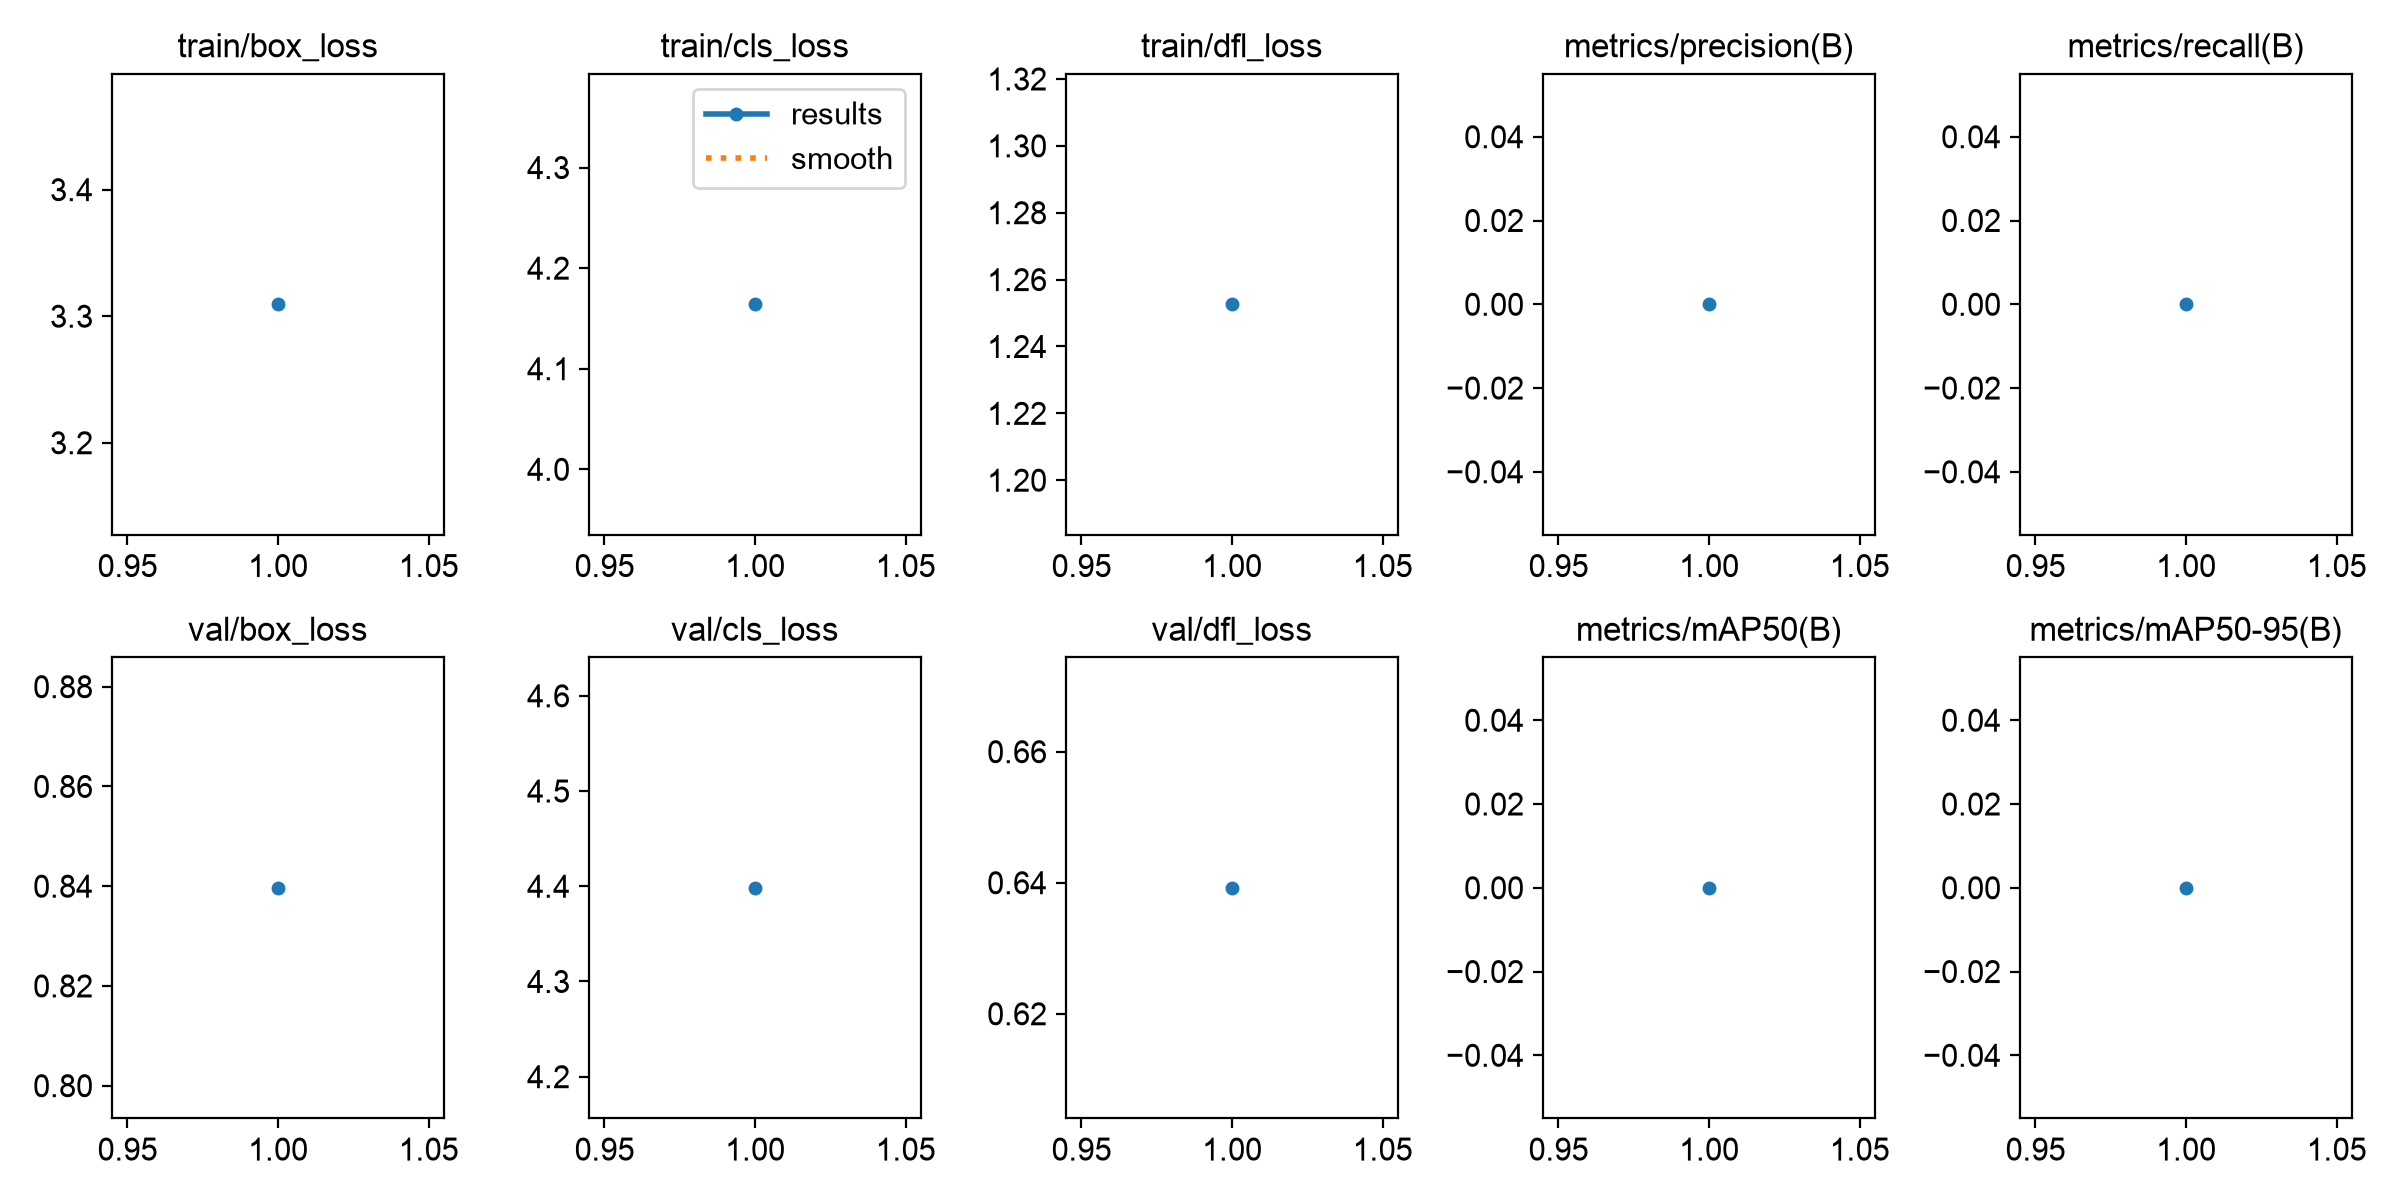

The table this chart was drawn from, first rows:
epoch, time, train/box_loss, train/cls_loss, train/dfl_loss, metrics/precision(B), metrics/recall(B), metrics/mAP50(B), metrics/mAP50-95(B), val/box_loss, val/cls_loss, val/dfl_loss, lr/pg0, lr/pg1, lr/pg2
1, 9.811, 3.309, 4.164, 1.253, 0, 0, 0, 0, 0.8397, 4.398, 0.6392, 0, 0, 0
